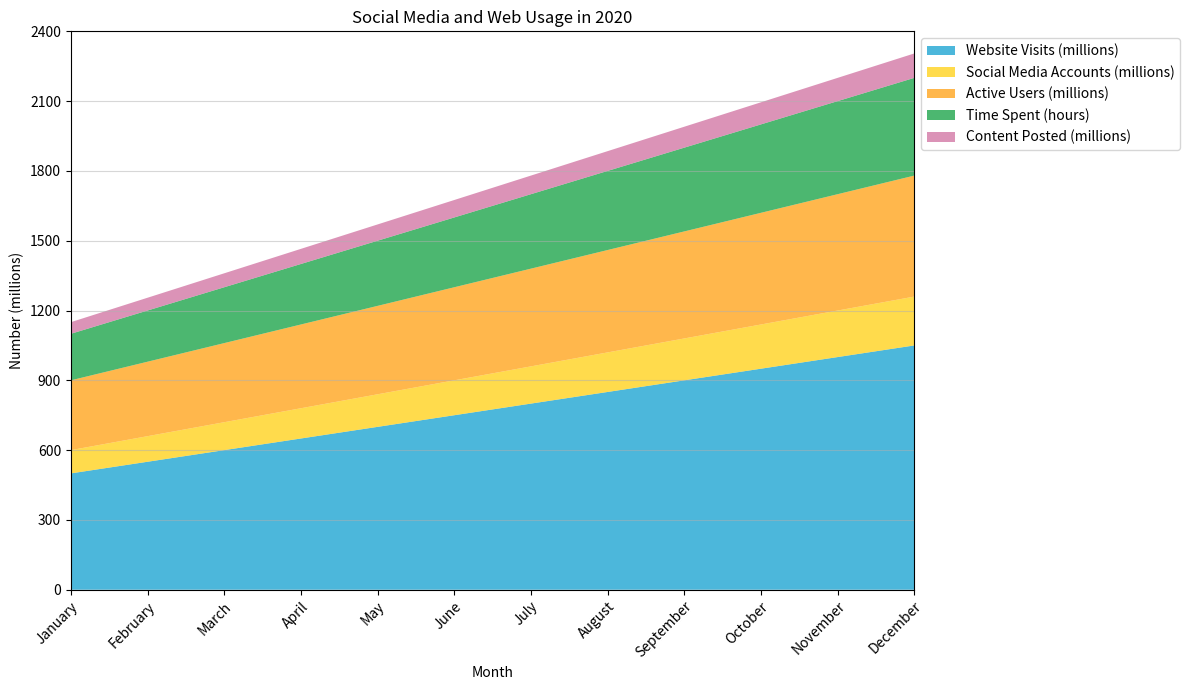

Reproduce this figure in Python. (Note: this script raises an exception after producing the figure.)

# import necessary modules
import matplotlib.pyplot as plt
import numpy as np
import pandas as pd

# create dictionary from data
data = {'Month': ['January', 'February', 'March', 'April', 'May', 'June', 'July', 'August', 'September', 'October', 'November', 'December'],
        'Website Visits (millions)': [500, 550, 600, 650, 700, 750, 800, 850, 900, 950, 1000, 1050],
        'Social Media Accounts (millions)': [100, 110, 120, 130, 140, 150, 160, 170, 180, 190, 200, 210],
        'Active Users (millions)': [300, 320, 340, 360, 380, 400, 420, 440, 460, 480, 500, 520],
        'Time Spent (hours)': [200, 220, 240, 260, 280, 300, 320, 340, 360, 380, 400, 420],
        'Content Posted (millions)': [50, 55, 60, 65, 70, 75, 80, 85, 90, 95, 100, 105]}

# convert first column to string type
df = pd.DataFrame(data)
df.iloc[:, 0] = df.iloc[:, 0].astype(str)

# set figure size
fig, ax = plt.subplots(figsize=(12, 7))

# calculate max total value and round up to nearest multiple of 100
max_total_value = df.iloc[:, 1:].sum(axis=1).max()
max_total_value = np.ceil(max_total_value / 100) * 100

# set y limits and ticks
ax.set_ylim(0, max_total_value)
ax.set_yticks(np.linspace(0, max_total_value, np.random.choice([3, 5, 7, 9, 11]), dtype=np.int32))

# set background grid lines
ax.grid(axis='y', alpha=0.5)

# plot data as stacked area chart
ax.stackplot(df.iloc[:, 0], df.iloc[:, 1], df.iloc[:, 2], df.iloc[:, 3], df.iloc[:, 4], df.iloc[:, 5], labels=['Website Visits (millions)', 'Social Media Accounts (millions)', 'Active Users (millions)', 'Time Spent (hours)', 'Content Posted (millions)'], colors=['#0099cc', '#ffcc00', '#ff9900', '#009933', '#cc6699'], alpha=0.7)

# set legend and its position
ax.legend(loc='upper left', bbox_to_anchor=(1, 1))

# set x and y labels
ax.set_xlabel('Month')
ax.set_ylabel('Number (millions)')

# set x ticks and labels
ax.set_xlim(0, len(df.index) - 1)
ax.set_xticks(np.arange(len(df.index)))
ax.set_xticklabels(df.iloc[:, 0], rotation=45, ha='right', rotation_mode='anchor')

# set title
ax.set_title('Social Media and Web Usage in 2020')

# resize image and save
fig.tight_layout()
fig.savefig('output/final/area_chart/png/20231228-140159_3.png', bbox_inches='tight')

# clear figure
plt.clf()